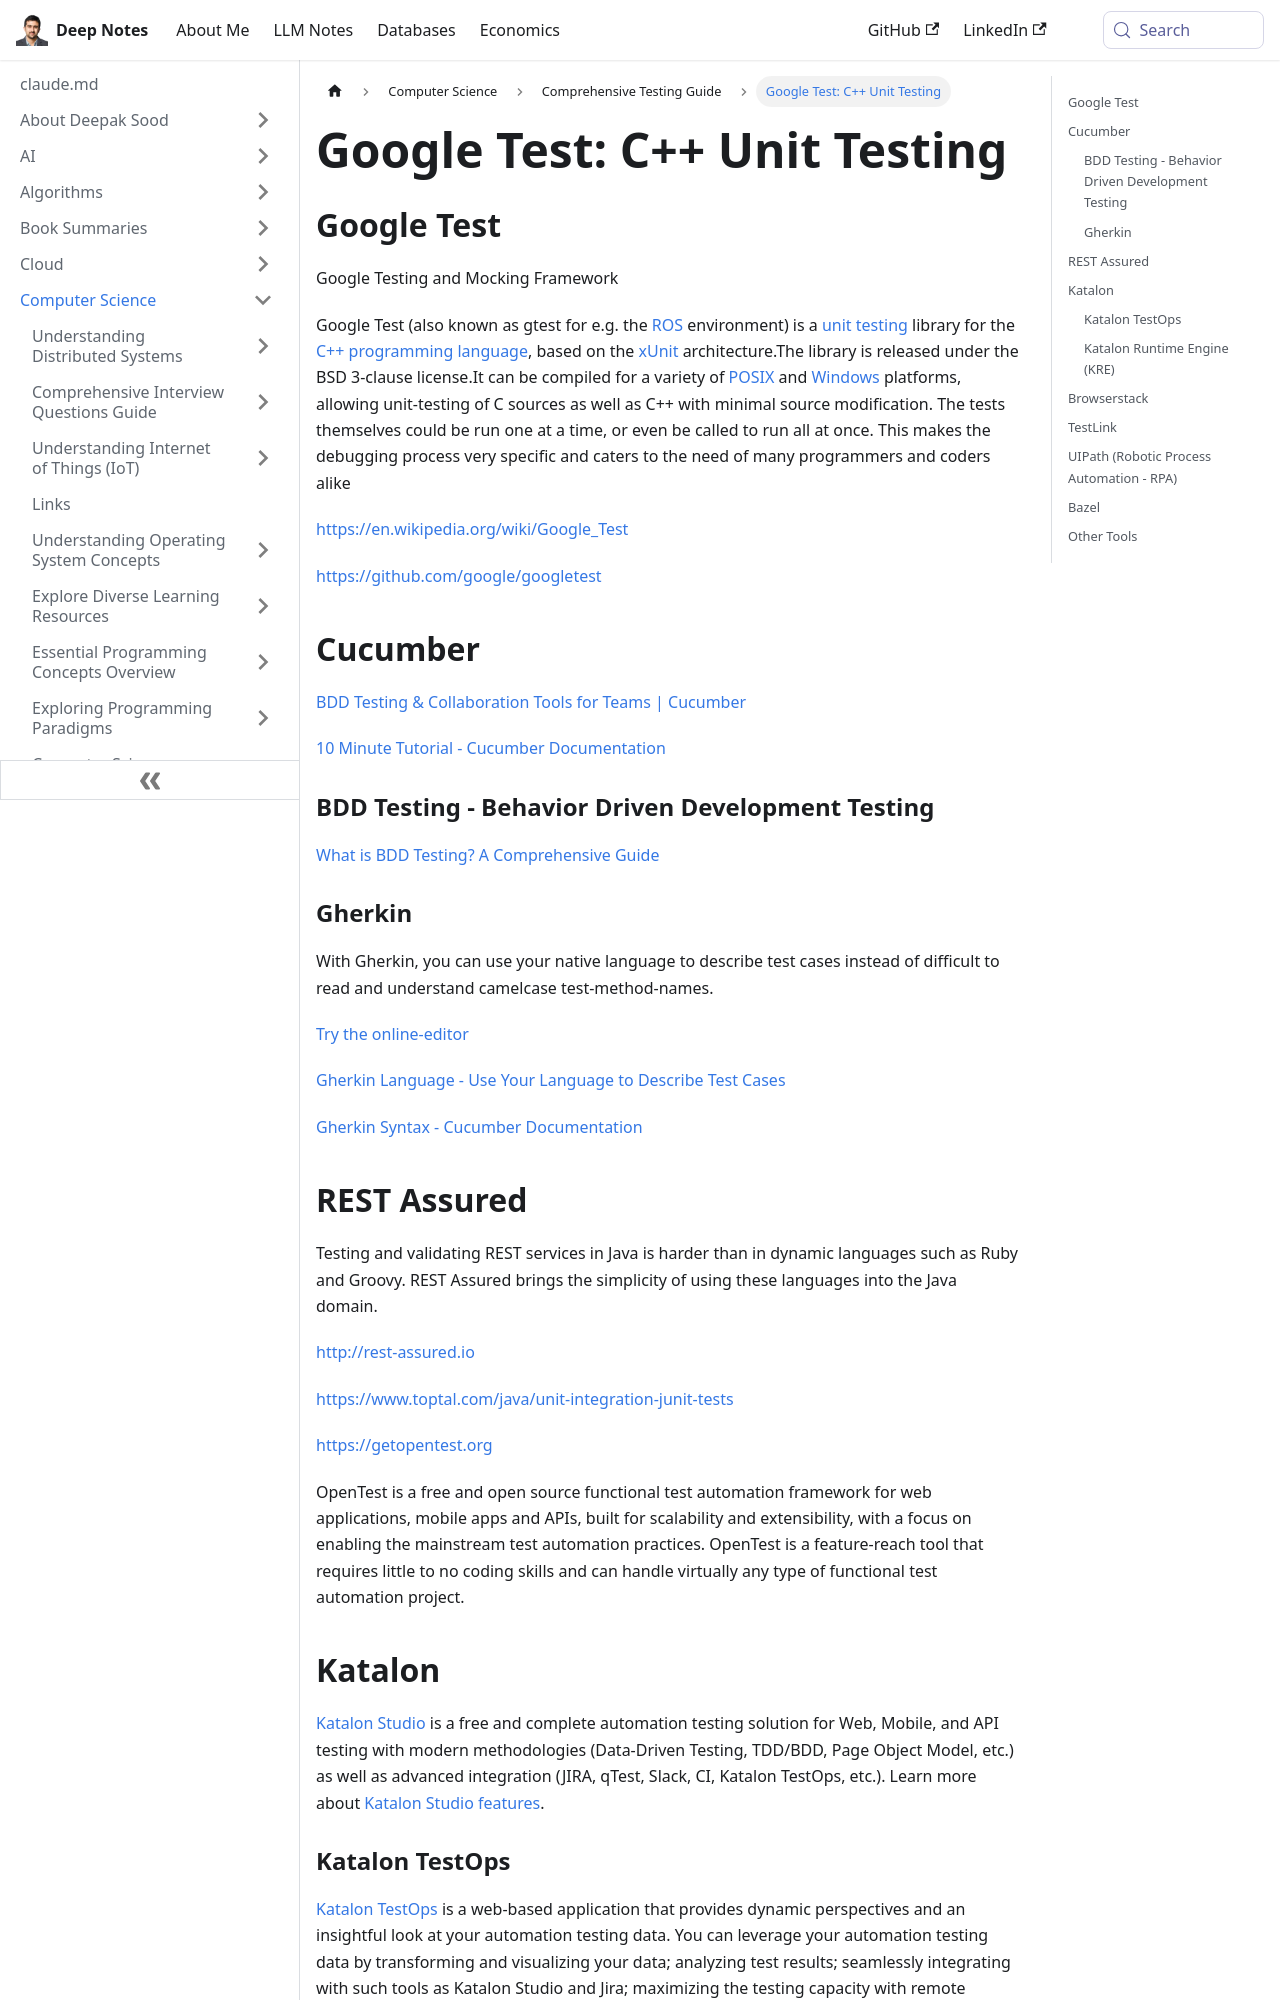

repository: deepaksood619/deepaksood619.github.io · page: computer-science/testing/tools/index.html · generator: docusaurus

---
slug: /computer-science/testing/tools
title: "Google Test: C++ Unit Testing"
description: Explore Google Test, a powerful C++ unit testing and mocking framework, ideal for robust software development.
created: 2023-03-05
updated: 2026-06-11
---
## Google Test

Google Testing and Mocking Framework

Google Test (also known as gtest for e.g. the [ROS](https://en.wikipedia.org/wiki/Robot_Operating_System) environment) is a [unit testing](https://en.wikipedia.org/wiki/Unit_testing) library for the [C++ programming language](https://en.wikipedia.org/wiki/C%2B%2B), based on the [xUnit](https://en.wikipedia.org/wiki/XUnit) architecture.The library is released under the BSD 3-clause license.It can be compiled for a variety of [POSIX](https://en.wikipedia.org/wiki/POSIX) and [Windows](https://en.wikipedia.org/wiki/Microsoft_Windows) platforms, allowing unit-testing of C sources as well as C++ with minimal source modification. The tests themselves could be run one at a time, or even be called to run all at once. This makes the debugging process very specific and caters to the need of many programmers and coders alike

https://en.wikipedia.org/wiki/Google_Test

https://github.com/google/googletest

## Cucumber

[BDD Testing & Collaboration Tools for Teams | Cucumber](https://cucumber.io)

[10 Minute Tutorial - Cucumber Documentation](https://cucumber.io/docs/guides/10-minute-tutorial/)

### BDD Testing - Behavior Driven Development Testing

[What is BDD Testing? A Comprehensive Guide](https://katalon.com/resources-center/blog/bdd-testing)

### Gherkin

With Gherkin, you can use your native language to describe test cases instead of difficult to read and understand camelcase test-method-names.

[Try the online-editor](https://specflow.org/tools/online-gherkin-editor/)

[Gherkin Language - Use Your Language to Describe Test Cases](https://specflow.org/learn/gherkin/)

[Gherkin Syntax - Cucumber Documentation](https://cucumber.io/docs/gherkin/)

## REST Assured

Testing and validating REST services in Java is harder than in dynamic languages such as Ruby and Groovy. REST Assured brings the simplicity of using these languages into the Java domain.

http://rest-assured.io

https://www.toptal.com/java/unit-integration-junit-tests

https://getopentest.org

OpenTest is a free and open source functional test automation framework for web applications, mobile apps and APIs, built for scalability and extensibility, with a focus on enabling the mainstream test automation practices. OpenTest is a feature-reach tool that requires little to no coding skills and can handle virtually any type of functional test automation project.

## Katalon

[Katalon Studio](https://www.katalon.com) is a free and complete automation testing solution for Web, Mobile, and API testing with modern methodologies (Data-Driven Testing, TDD/BDD, Page Object Model, etc.) as well as advanced integration (JIRA, qTest, Slack, CI, Katalon TestOps, etc.). Learn more about [Katalon Studio features](https://www.katalon.com/features/).
